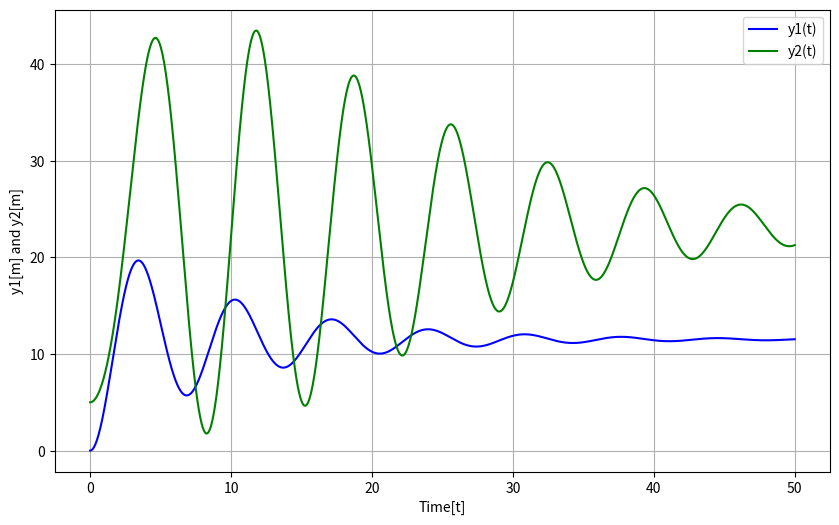

The matplotlib source for this figure:
# ばねに吊り下げられた2物体の運動をグラフ化するソースコード

import numpy as np
import matplotlib.pyplot as plt

# パラメータ設定
m = 1.0  # 質量
k = 0.851  # ばね定数
c = 0.1  # 減衰係数
g = 9.8  # 重力加速度

def plot_y1_y2_vs_t(t0, t_end, n, y1_list, y2_list):
    # 時間のデータポイントを生成
    t_values = np.linspace(t0, t_end, n+1)

    # プロット
    plt.figure(figsize=(10, 6))
    plt.plot(t_values, y1_list, label='y1(t)', color='blue')
    plt.plot(t_values, y2_list, label='y2(t)', color='green')
    
    # タイトルと軸ラベルを設定
    plt.xlabel('Time[t]')
    plt.ylabel('y1[m] and y2[m]')

    # 凡例の表示
    plt.legend()

    # グリッドを表示
    plt.grid(True)

    # グラフを表示
    plt.show()

# 物体1の2階微分方程式
def ddfunc1(y, v):
    a = (-k * y - 2 * c * v + m * g) / m
    return a

# 物体2の2階微分方程式
def ddfunc2(y1 ,y2 , v):
    a = (-k * (y2 - y1) - 2*c * v + m * g) / m
    return a

# ルンゲ・クッタ法の関数
def runge_kutta_4th(t0, y1_0, y2_0, v1_0, v2_0, t_end, n):
    y1_list = []
    y2_list = []
    h = (t_end - t0) / n
    t = t0
    v1 = v1_0
    v2 = v2_0
    y1 = y1_0
    y2 = y2_0
    y1_list.append(y1)
    y2_list.append(y2)
    
    for i in range(n): 
        k1 = h * v1 #y1用
        l1 = h * v2 #y2用
        m1 = h * ddfunc1(y1,v1) #v1用
        n1 = h * ddfunc2(y1, y2, v2) #v2用

        k2 = h * (v1 + m1/2)
        l2 = h * (v2 + n1/2)
        m2 = h * ddfunc1(y1 + k1/2,v1 + m1/2)
        n2 = h * ddfunc2(y1 + k1/2, y2 + l1/2, v2 + n1/2)

        k3 = h * (v1 + m2/2)
        l3 = h * (v2 + n2/2)
        m3 = h * ddfunc1(y1 + k2/2,v1 + m2/2)
        n3 = h * ddfunc2(y1 + k2/2, y2 + l2/2, v2 + n2/2)

        k4 = h * (v1 + m3)
        l4 = h * (v2 + n3)
        m4 = h * ddfunc1(y1 + k3, v1 + m3)
        n4 = h * ddfunc2(y1 + k3, y2 + l3 ,v2 + n3)
   
        y1 += (k1 + 2*k2 + 2*k3 + k4) / 6
        y2 += (l1 + 2*l2 + 2*l3 + l4) / 6
        v1 += (m1 + 2*m2 + 2*m3 + m4) / 6
        v2 += (n1 + 2*n2 + 2*n3 + n4) / 6
        t += h
        if abs(t % 5) < 0.005: #丸め誤差のためt==10.0では機能しないため、このようにしています。
            print(f"t: {int(t)} y1:{y1} y2:{y2}")

        y1_list.append(y1)
        y2_list.append(y2)

    return y1_list,y2_list



# 初期条件
t0 = 0.0
y1_0 = 0.0
y2_0 = 5.0
v0 = 0.0
t_end = 50.0
n = 10000

# ルンゲ・クッタ法を実行
y1_list,y2_list = runge_kutta_4th(t0,y1_0,y2_0,v0,v0,t_end,n)
plot_y1_y2_vs_t(t0, t_end, n, y1_list,y2_list)